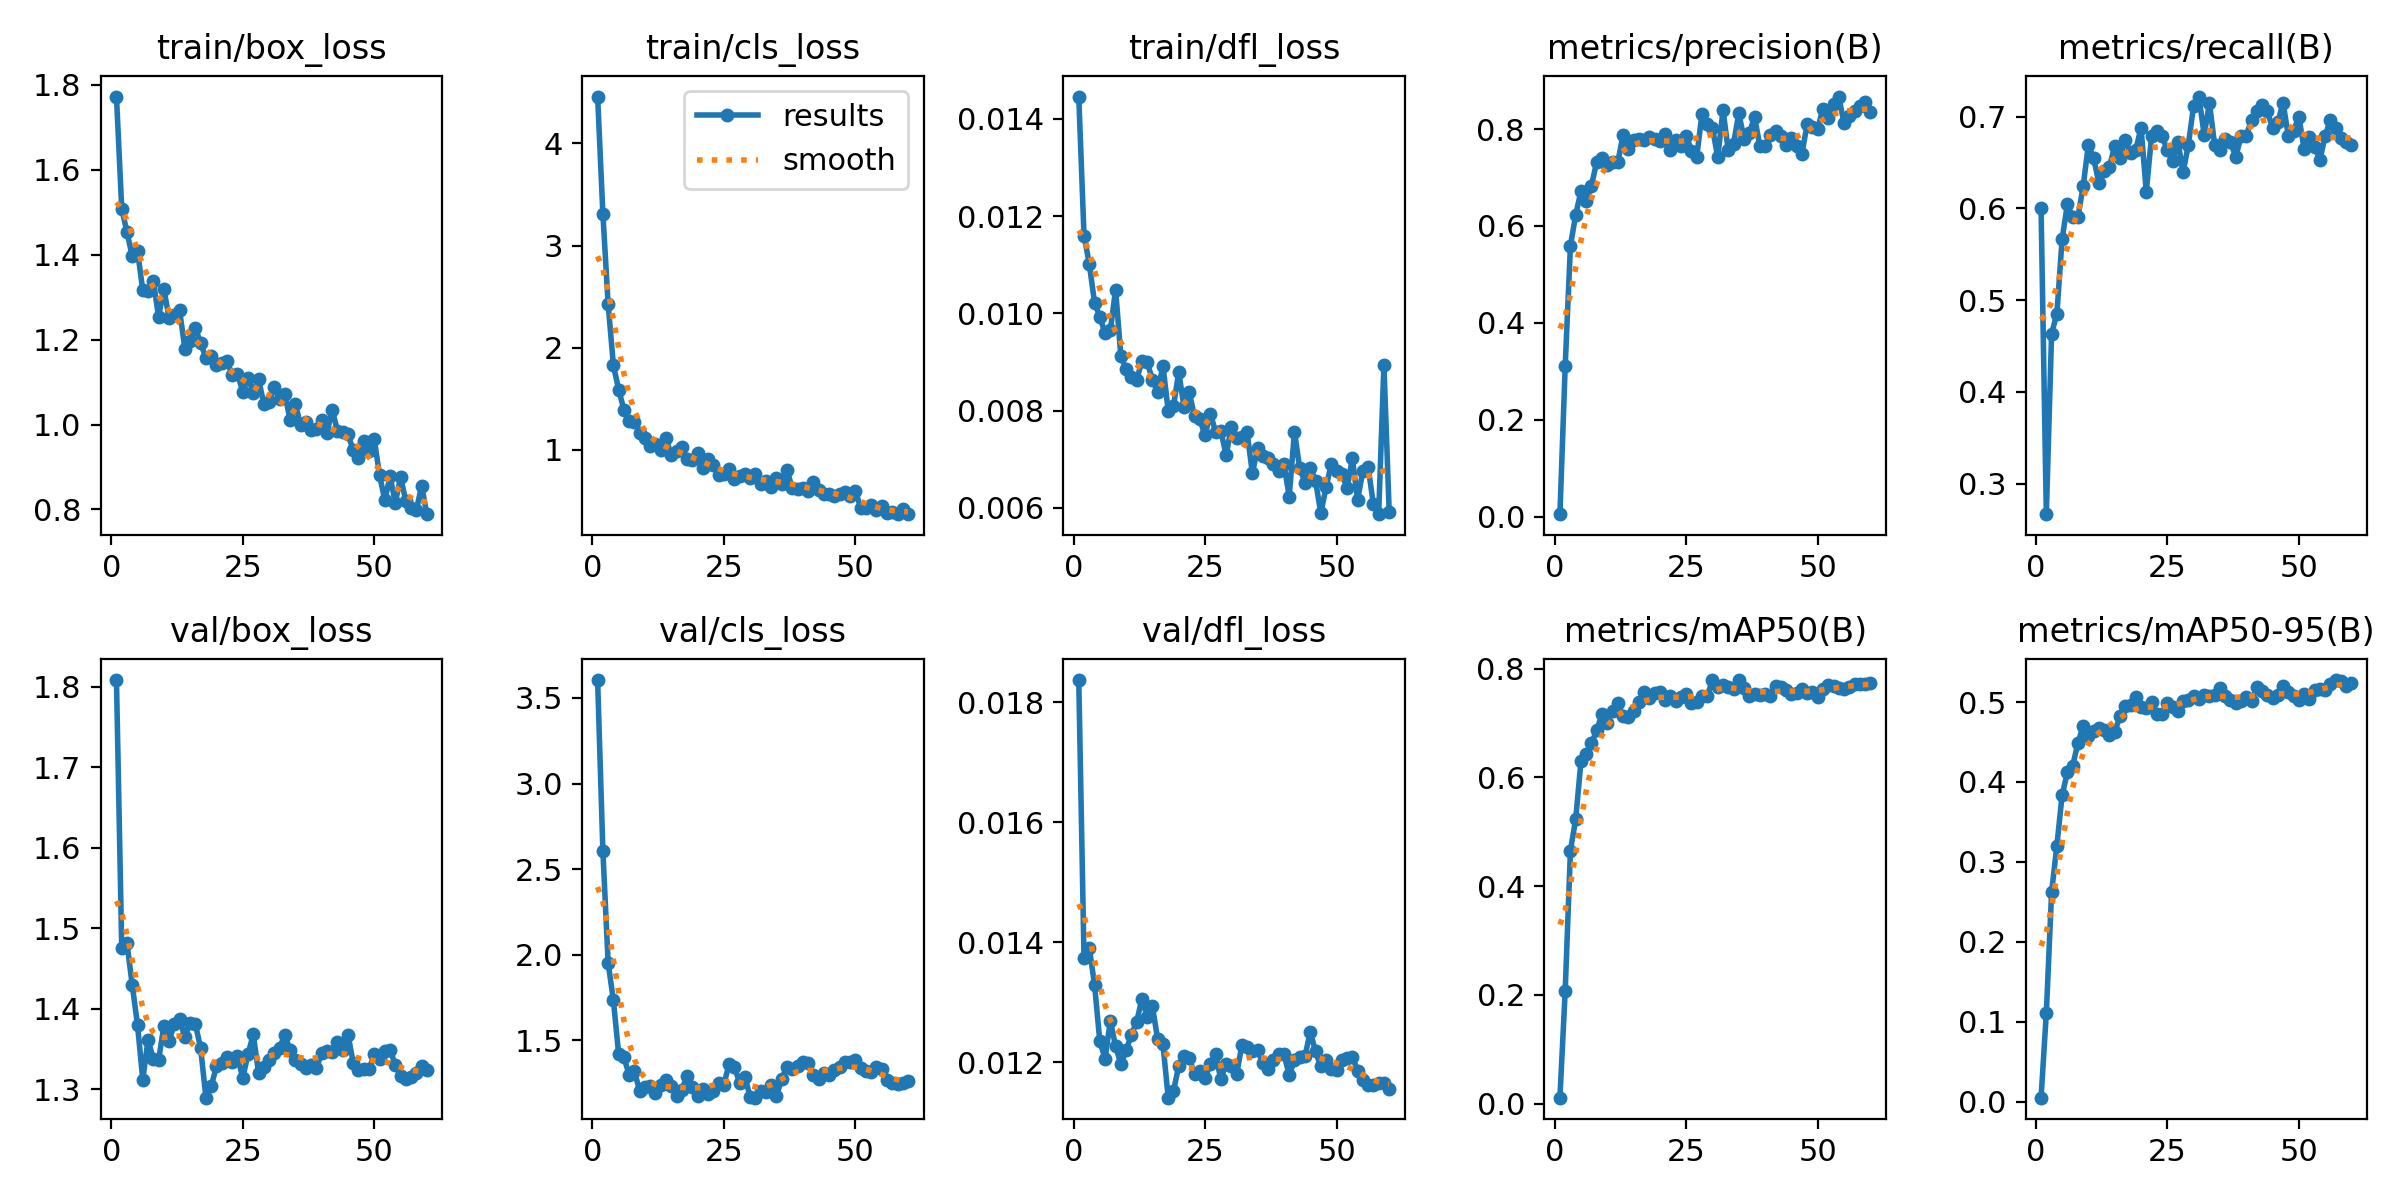

Values plotted in this chart, from the file beside it:
epoch, time, train/box_loss, train/cls_loss, train/dfl_loss, metrics/precision(B), metrics/recall(B), metrics/mAP50(B), metrics/mAP50-95(B), val/box_loss, val/cls_loss, val/dfl_loss, lr/pg0, lr/pg1, lr/pg2, lr/pg3, lr/pg4, lr/pg5, lr/pg6, lr/pg7
1, 44.7, 1.772, 4.459, 0.01446, 0.00496, 0.6, 0.01074, 0.00488, 1.808, 3.605, 0.01837, 0.00174, 0.00058, 0.00174, 0.00058, 0.00174, 0.00058, 0.00174, 0.00058
2, 61.41, 1.508, 3.312, 0.0116, 0.3099, 0.2667, 0.2064, 0.1109, 1.476, 2.607, 0.01373, 0.003482, 0.001161, 0.003482, 0.001161, 0.003482, 0.001161, 0.003482, 0.001161
3, 76.26, 1.453, 2.427, 0.01102, 0.5593, 0.4636, 0.4655, 0.2618, 1.481, 1.951, 0.01391, 0.005164, 0.001721, 0.005164, 0.001721, 0.005164, 0.001721, 0.005164, 0.001721
4, 90.44, 1.396, 1.828, 0.01022, 0.6228, 0.4849, 0.5234, 0.3201, 1.429, 1.733, 0.01329, 0.005703, 0.001901, 0.005703, 0.001901, 0.005703, 0.001901, 0.005703, 0.001901
5, 104.4, 1.409, 1.59, 0.00993, 0.6722, 0.5667, 0.6296, 0.3835, 1.38, 1.419, 0.01235, 0.005604, 0.001868, 0.005604, 0.001868, 0.005604, 0.001868, 0.005604, 0.001868
6, 118.9, 1.316, 1.393, 0.00959, 0.6508, 0.6043, 0.6433, 0.412, 1.312, 1.4, 0.01206, 0.005505, 0.001835, 0.005505, 0.001835, 0.005505, 0.001835, 0.005505, 0.001835
7, 133, 1.315, 1.282, 0.00965, 0.6834, 0.5909, 0.6627, 0.4199, 1.361, 1.297, 0.01269, 0.005406, 0.001802, 0.005406, 0.001802, 0.005406, 0.001802, 0.005406, 0.001802
8, 147.6, 1.338, 1.274, 0.01049, 0.7329, 0.5902, 0.6871, 0.4487, 1.338, 1.321, 0.01227, 0.005307, 0.001769, 0.005307, 0.001769, 0.005307, 0.001769, 0.005307, 0.001769
9, 161.9, 1.254, 1.162, 0.00912, 0.7398, 0.6242, 0.7166, 0.4702, 1.336, 1.201, 0.01197, 0.005208, 0.001736, 0.005208, 0.001736, 0.005208, 0.001736, 0.005208, 0.001736
10, 177.1, 1.319, 1.116, 0.00885, 0.7266, 0.6697, 0.7008, 0.4577, 1.378, 1.225, 0.0122, 0.005109, 0.001703, 0.005109, 0.001703, 0.005109, 0.001703, 0.005109, 0.001703
11, 191.1, 1.251, 1.039, 0.0087, 0.7319, 0.6545, 0.723, 0.4636, 1.361, 1.231, 0.01246, 0.00501, 0.00167, 0.00501, 0.00167, 0.00501, 0.00167, 0.00501, 0.00167
12, 205.5, 1.258, 1.055, 0.00863, 0.7317, 0.6273, 0.7366, 0.4672, 1.381, 1.193, 0.01267, 0.004911, 0.001637, 0.004911, 0.001637, 0.004911, 0.001637, 0.004911, 0.001637
13, 219.6, 1.269, 1.003, 0.00902, 0.7877, 0.6408, 0.7131, 0.4646, 1.387, 1.24, 0.01306, 0.004812, 0.001604, 0.004812, 0.001604, 0.004812, 0.001604, 0.004812, 0.001604
14, 234, 1.179, 1.115, 0.00899, 0.7587, 0.6454, 0.7109, 0.4587, 1.365, 1.267, 0.01276, 0.004713, 0.001571, 0.004713, 0.001571, 0.004713, 0.001571, 0.004713, 0.001571
15, 248.2, 1.196, 0.9454, 0.00864, 0.7778, 0.6683, 0.7229, 0.4619, 1.383, 1.231, 0.01293, 0.004614, 0.001538, 0.004614, 0.001538, 0.004614, 0.001538, 0.004614, 0.001538
16, 262.5, 1.226, 0.9919, 0.00838, 0.7802, 0.6545, 0.7398, 0.483, 1.381, 1.175, 0.01238, 0.004515, 0.001505, 0.004515, 0.001505, 0.004515, 0.001505, 0.004515, 0.001505
17, 277, 1.192, 1.026, 0.00892, 0.7769, 0.6752, 0.7564, 0.4952, 1.351, 1.212, 0.0123, 0.004416, 0.001472, 0.004416, 0.001472, 0.004416, 0.001472, 0.004416, 0.001472
18, 292.1, 1.156, 0.9076, 0.008, 0.7828, 0.6606, 0.7467, 0.4965, 1.29, 1.289, 0.01141, 0.004317, 0.001439, 0.004317, 0.001439, 0.004317, 0.001439, 0.004317, 0.001439
19, 306.2, 1.161, 0.9012, 0.00809, 0.7794, 0.6639, 0.7553, 0.5065, 1.304, 1.226, 0.01152, 0.004218, 0.001406, 0.004218, 0.001406, 0.004218, 0.001406, 0.004218, 0.001406
20, 320.6, 1.139, 0.9696, 0.00879, 0.7761, 0.6879, 0.7573, 0.4938, 1.329, 1.177, 0.01194, 0.004119, 0.001373, 0.004119, 0.001373, 0.004119, 0.001373, 0.004119, 0.001373
21, 334.8, 1.144, 0.8232, 0.00808, 0.7896, 0.6182, 0.7428, 0.4929, 1.333, 1.218, 0.0121, 0.00402, 0.00134, 0.00402, 0.00134, 0.00402, 0.00134, 0.00402, 0.00134
22, 349.2, 1.15, 0.9096, 0.00838, 0.7571, 0.6788, 0.7501, 0.5006, 1.34, 1.186, 0.01207, 0.003921, 0.001307, 0.003921, 0.001307, 0.003921, 0.001307, 0.003921, 0.001307
23, 363.4, 1.116, 0.8532, 0.00788, 0.7771, 0.6848, 0.74, 0.4852, 1.334, 1.206, 0.0118, 0.003822, 0.001274, 0.003822, 0.001274, 0.003822, 0.001274, 0.003822, 0.001274
24, 377.8, 1.12, 0.7558, 0.00782, 0.7655, 0.6788, 0.7481, 0.4854, 1.341, 1.25, 0.01185, 0.003723, 0.001241, 0.003723, 0.001241, 0.003723, 0.001241, 0.003723, 0.001241
25, 392.1, 1.077, 0.7611, 0.00749, 0.7865, 0.6636, 0.7543, 0.4983, 1.314, 1.241, 0.01174, 0.003624, 0.001208, 0.003624, 0.001208, 0.003624, 0.001208, 0.003624, 0.001208
26, 407.2, 1.11, 0.8089, 0.00794, 0.7556, 0.6515, 0.7375, 0.4936, 1.344, 1.363, 0.01197, 0.003525, 0.001175, 0.003525, 0.001175, 0.003525, 0.001175, 0.003525, 0.001175
27, 421.4, 1.075, 0.7166, 0.00757, 0.7427, 0.6727, 0.7389, 0.489, 1.368, 1.345, 0.01213, 0.003426, 0.001142, 0.003426, 0.001142, 0.003426, 0.001142, 0.003426, 0.001142
28, 435.8, 1.107, 0.744, 0.00759, 0.8312, 0.6394, 0.7503, 0.5019, 1.321, 1.25, 0.01172, 0.003327, 0.001109, 0.003327, 0.001109, 0.003327, 0.001109, 0.003327, 0.001109
29, 450.2, 1.049, 0.7593, 0.00708, 0.8109, 0.6697, 0.7492, 0.5023, 1.328, 1.287, 0.01197, 0.003228, 0.001076, 0.003228, 0.001076, 0.003228, 0.001076, 0.003228, 0.001076
30, 464.7, 1.054, 0.7206, 0.00766, 0.802, 0.7121, 0.7792, 0.5081, 1.336, 1.167, 0.01194, 0.003129, 0.001043, 0.003129, 0.001043, 0.003129, 0.001043, 0.003129, 0.001043
31, 479.3, 1.087, 0.7649, 0.00744, 0.7416, 0.722, 0.7674, 0.5044, 1.345, 1.164, 0.0118, 0.00303, 0.00101, 0.00303, 0.00101, 0.00303, 0.00101, 0.00303, 0.00101
32, 493.8, 1.06, 0.6667, 0.00745, 0.8392, 0.6802, 0.7704, 0.5091, 1.351, 1.201, 0.01228, 0.002931, 0.000977, 0.002931, 0.000977, 0.002931, 0.000977, 0.002931, 0.000977
33, 508.6, 1.073, 0.6989, 0.00755, 0.756, 0.7151, 0.7666, 0.5074, 1.368, 1.198, 0.01225, 0.002832, 0.000944, 0.002832, 0.000944, 0.002832, 0.000944, 0.002832, 0.000944
34, 523.4, 1.01, 0.6361, 0.00671, 0.7698, 0.6686, 0.7623, 0.5092, 1.348, 1.238, 0.01219, 0.002733, 0.000911, 0.002733, 0.000911, 0.002733, 0.000911, 0.002733, 0.000911
35, 537.5, 1.048, 0.726, 0.00723, 0.8327, 0.6634, 0.7789, 0.5173, 1.337, 1.174, 0.0122, 0.002634, 0.000878, 0.002634, 0.000878, 0.002634, 0.000878, 0.002634, 0.000878
36, 551.7, 0.9983, 0.6675, 0.00707, 0.7798, 0.6759, 0.7637, 0.5074, 1.332, 1.276, 0.01198, 0.002535, 0.000845, 0.002535, 0.000845, 0.002535, 0.000845, 0.002535, 0.000845
37, 565.8, 1.006, 0.799, 0.00703, 0.7927, 0.6727, 0.7508, 0.5023, 1.327, 1.346, 0.01189, 0.002436, 0.000812, 0.002436, 0.000812, 0.002436, 0.000812, 0.002436, 0.000812
38, 580.3, 0.9875, 0.6222, 0.00691, 0.8247, 0.6559, 0.754, 0.499, 1.331, 1.332, 0.01204, 0.002337, 0.000779, 0.002337, 0.000779, 0.002337, 0.000779, 0.002337, 0.000779
39, 594.5, 0.9891, 0.6146, 0.00676, 0.765, 0.6788, 0.7509, 0.5012, 1.326, 1.348, 0.01213, 0.002238, 0.000746, 0.002238, 0.000746, 0.002238, 0.000746, 0.002238, 0.000746
40, 609, 1.011, 0.6296, 0.0069, 0.7646, 0.679, 0.7528, 0.5068, 1.346, 1.371, 0.01213, 0.002139, 0.000713, 0.002139, 0.000713, 0.002139, 0.000713, 0.002139, 0.000713
41, 624.4, 0.9789, 0.5957, 0.00623, 0.7882, 0.697, 0.7494, 0.5019, 1.347, 1.369, 0.01179, 0.00204, 0.00068, 0.00204, 0.00068, 0.00204, 0.00068, 0.00204, 0.00068
42, 639, 1.035, 0.6873, 0.00757, 0.7953, 0.7061, 0.7685, 0.5183, 1.346, 1.295, 0.01203, 0.001941, 0.000647, 0.001941, 0.000647, 0.001941, 0.000647, 0.001941, 0.000647
43, 653.1, 0.9855, 0.6051, 0.00681, 0.7861, 0.7126, 0.767, 0.5142, 1.359, 1.273, 0.01209, 0.001842, 0.000614, 0.001842, 0.000614, 0.001842, 0.000614, 0.001842, 0.000614
44, 667.5, 0.9834, 0.5713, 0.00652, 0.7666, 0.7061, 0.7611, 0.5085, 1.349, 1.311, 0.0121, 0.001743, 0.000581, 0.001743, 0.000581, 0.001743, 0.000581, 0.001743, 0.000581
45, 681.7, 0.977, 0.5645, 0.00682, 0.7817, 0.6879, 0.7542, 0.5052, 1.368, 1.296, 0.01251, 0.001644, 0.000548, 0.001644, 0.000548, 0.001644, 0.000548, 0.001644, 0.000548
46, 696.2, 0.9392, 0.548, 0.00656, 0.7655, 0.6939, 0.756, 0.5094, 1.333, 1.325, 0.01218, 0.001545, 0.000515, 0.001545, 0.000515, 0.001545, 0.000515, 0.001545, 0.000515
47, 710.4, 0.9207, 0.5633, 0.00589, 0.7492, 0.7153, 0.7631, 0.5197, 1.325, 1.343, 0.01193, 0.001446, 0.000482, 0.001446, 0.000482, 0.001446, 0.000482, 0.001446, 0.000482
48, 725.5, 0.9621, 0.5873, 0.00642, 0.8106, 0.6788, 0.7546, 0.5122, 1.325, 1.37, 0.01203, 0.001347, 0.000449, 0.001347, 0.000449, 0.001347, 0.000449, 0.001347, 0.000449
49, 740, 0.937, 0.5517, 0.00691, 0.8042, 0.6846, 0.7578, 0.5075, 1.325, 1.375, 0.01188, 0.001248, 0.000416, 0.001248, 0.000416, 0.001248, 0.000416, 0.001248, 0.000416
50, 754.5, 0.9657, 0.5973, 0.00675, 0.8008, 0.7, 0.7488, 0.502, 1.344, 1.383, 0.01187, 0.001149, 0.000383, 0.001149, 0.000383, 0.001149, 0.000383, 0.001149, 0.000383
51, 770.9, 0.8807, 0.4331, 0.0067, 0.8425, 0.6648, 0.7623, 0.5107, 1.338, 1.337, 0.01204, 0.00105, 0.00035, 0.00105, 0.00035, 0.00105, 0.00035, 0.00105, 0.00035
52, 785.3, 0.8221, 0.4348, 0.00641, 0.8234, 0.678, 0.7694, 0.5033, 1.348, 1.318, 0.01207, 0.000951, 0.000317, 0.000951, 0.000317, 0.000951, 0.000317, 0.000951, 0.000317
53, 799.4, 0.8779, 0.4561, 0.00702, 0.8515, 0.6667, 0.7692, 0.515, 1.349, 1.314, 0.01209, 0.000852, 0.000284, 0.000852, 0.000284, 0.000852, 0.000284, 0.000852, 0.000284
54, 813.9, 0.8159, 0.4094, 0.00617, 0.8672, 0.6532, 0.765, 0.5164, 1.331, 1.343, 0.01186, 0.000753, 0.000251, 0.000753, 0.000251, 0.000753, 0.000251, 0.000753, 0.000251
55, 828.5, 0.8759, 0.4525, 0.00676, 0.8117, 0.6792, 0.7632, 0.5155, 1.317, 1.33, 0.0117, 0.000654, 0.000218, 0.000654, 0.000218, 0.000654, 0.000218, 0.000654, 0.000218
56, 843, 0.8203, 0.3816, 0.00684, 0.827, 0.697, 0.7656, 0.5224, 1.312, 1.268, 0.01162, 0.000555, 0.000185, 0.000555, 0.000185, 0.000555, 0.000185, 0.000555, 0.000185
57, 857, 0.8032, 0.3939, 0.00607, 0.8376, 0.6879, 0.772, 0.5275, 1.315, 1.248, 0.01162, 0.000456, 0.000152, 0.000456, 0.000152, 0.000456, 0.000152, 0.000456, 0.000152
58, 871.2, 0.7983, 0.3698, 0.00587, 0.8481, 0.6769, 0.7719, 0.5261, 1.32, 1.243, 0.01166, 0.000357, 0.000119, 0.000357, 0.000119, 0.000357, 0.000119, 0.000357, 0.000119
59, 885.2, 0.8559, 0.422, 0.00894, 0.8559, 0.6727, 0.7725, 0.5203, 1.33, 1.25, 0.01166, 0.000258, 8.6e-05, 0.000258, 8.6e-05, 0.000258, 8.6e-05, 0.000258, 8.6e-05
60, 899.7, 0.7889, 0.3723, 0.00592, 0.8345, 0.6697, 0.7739, 0.5232, 1.324, 1.26, 0.01156, 0.000159, 5.3e-05, 0.000159, 5.3e-05, 0.000159, 5.3e-05, 0.000159, 5.3e-05
